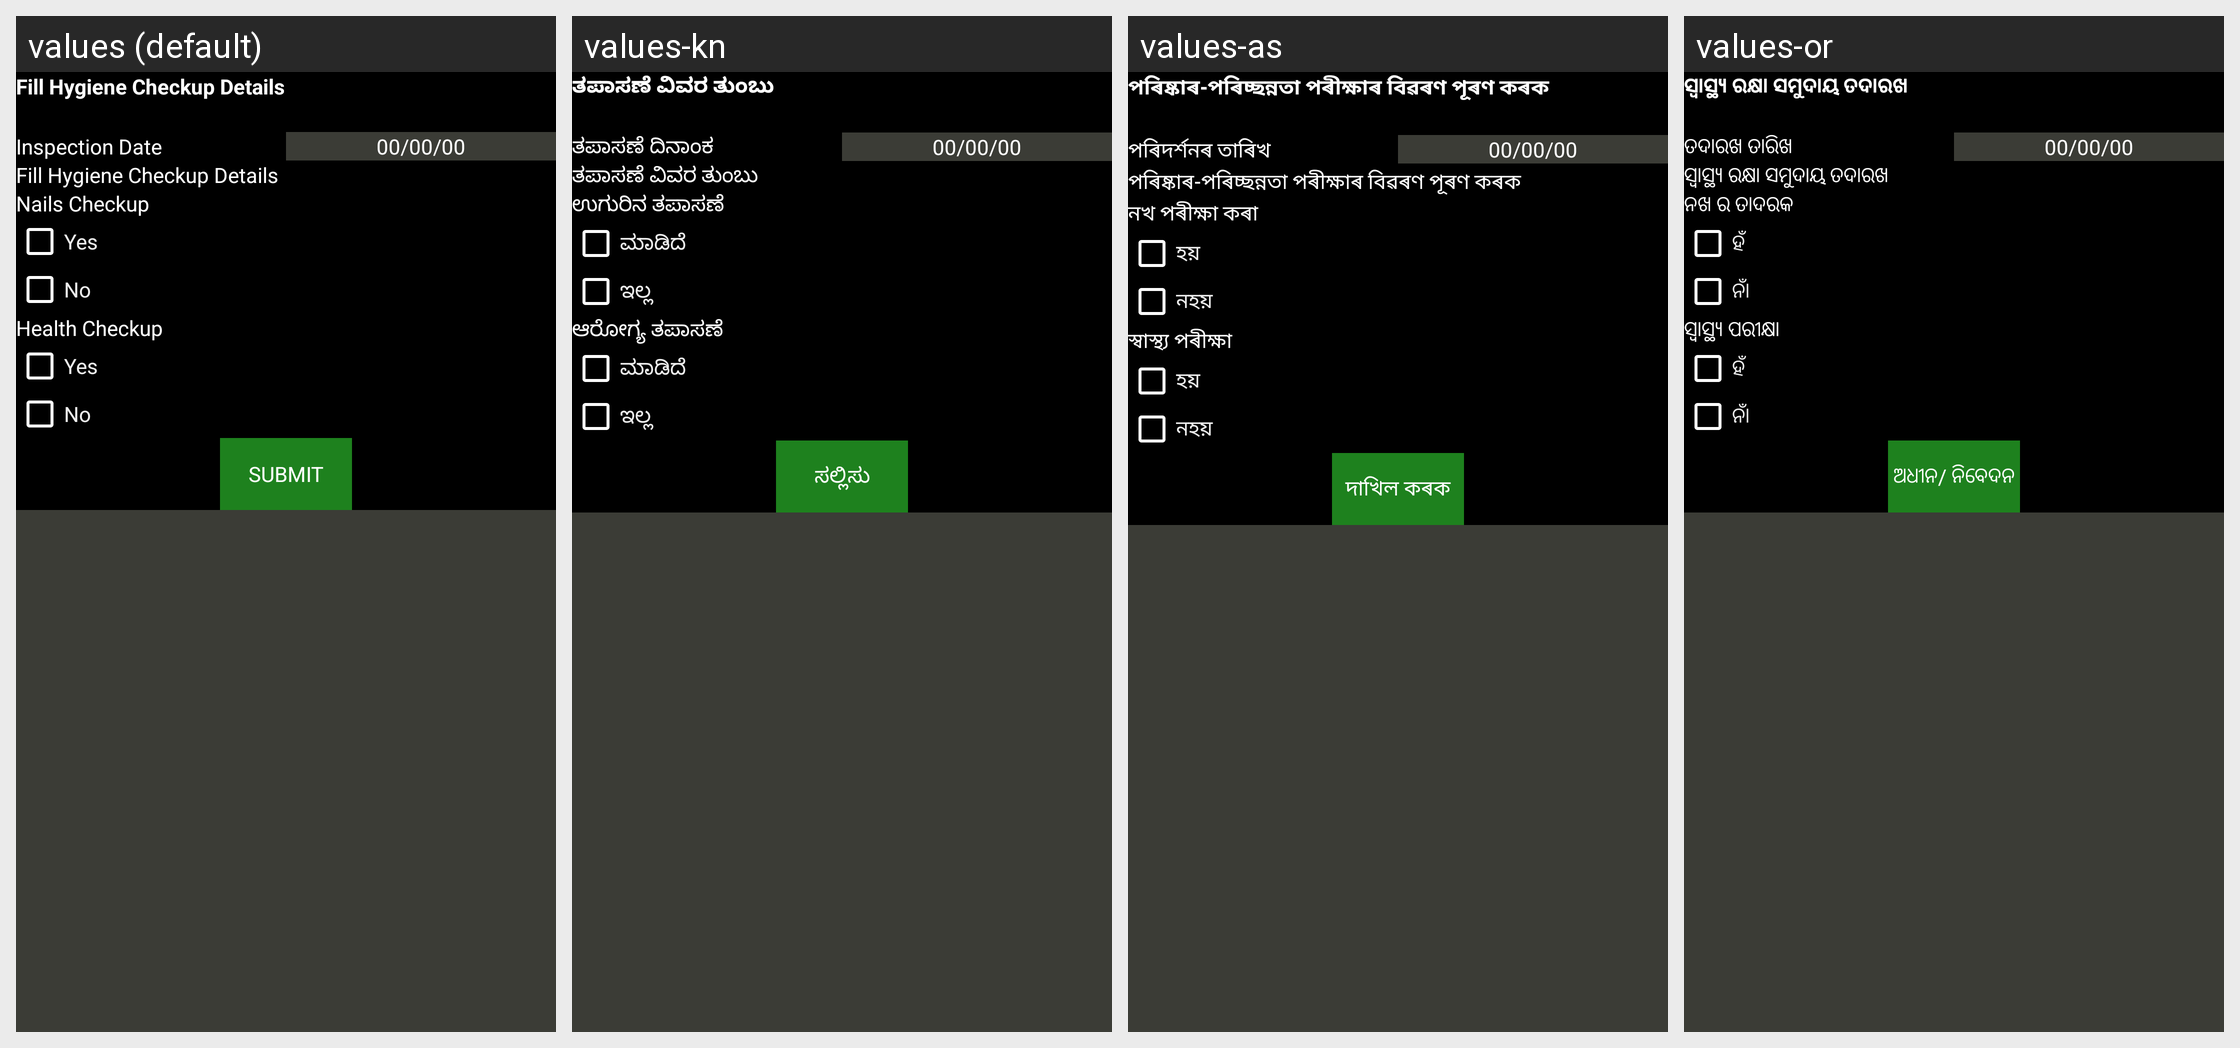

Here is an Android app screen in its default locale and in the app's own translations. Write out the translated-string differences for the strings that appear on this screen.
Android screen res/layout/activity_personal_hygine_checkup.xml rendered under 4 locales, left to right: values (default), values-kn, values-as, values-or. Device: Nexus 5 (rendered at 1080×1920; each locale shown at half size, 540×960, under a caption strip naming it); theme AppTheme.
Other locales in the repository, not shown: values-bn, values-gu, values-hi.
Strings drawn on this screen, with the default value and each locale's value (text and hints the layout hard-codes, and strings that could not be matched under every locale, appear in the picture but are not listed):

fill_hygiene_checkup_detailes
  values: Fill Hygiene Checkup Details
  values-kn: ತಪಾಸಣೆ ವಿವರ ತುಂಬು
  values-as: পৰিষ্কাৰ-পৰিচ্ছন্নতা পৰীক্ষাৰ বিৱৰণ পূৰণ কৰক
  values-or: ସ୍ବାସ୍ଥ୍ୟ ରକ୍ଷା ସମୁଦାୟ ତଦାରଖ

inspection_date
  values: Inspection Date
  values-kn: ತಪಾಸಣೆ ದಿನಾಂಕ
  values-as: পৰিদৰ্শনৰ তাৰিখ
  values-or: ତଦାରଖ ତାରିଖ

nail_checkup
  values: Nails Checkup
  values-kn: ಉಗುರಿನ ತಪಾಸಣೆ
  values-as: নখ পৰীক্ষা কৰা
  values-or: ନଖ ର ତାଦରକ

yes
  values: Yes
  values-kn: ಮಾಡಿದೆ
  values-as: হয়
  values-or: ହଁ

no
  values: No
  values-kn: ಇಲ್ಲ
  values-as: নহয়
  values-or: ନାଁ

health_checkup
  values: Health Checkup
  values-kn: ಆರೋಗ್ಯ ತಪಾಸಣೆ
  values-as: স্বাস্থ্য পৰীক্ষা
  values-or: ସ୍ବାସ୍ଥ୍ୟ ପରୀକ୍ଷା

submit
  values: Submit
  values-kn: ಸಲ್ಲಿಸು
  values-as: দাখিল কৰক
  values-or: ଅଧୀନ/ ନିବେଦନ
